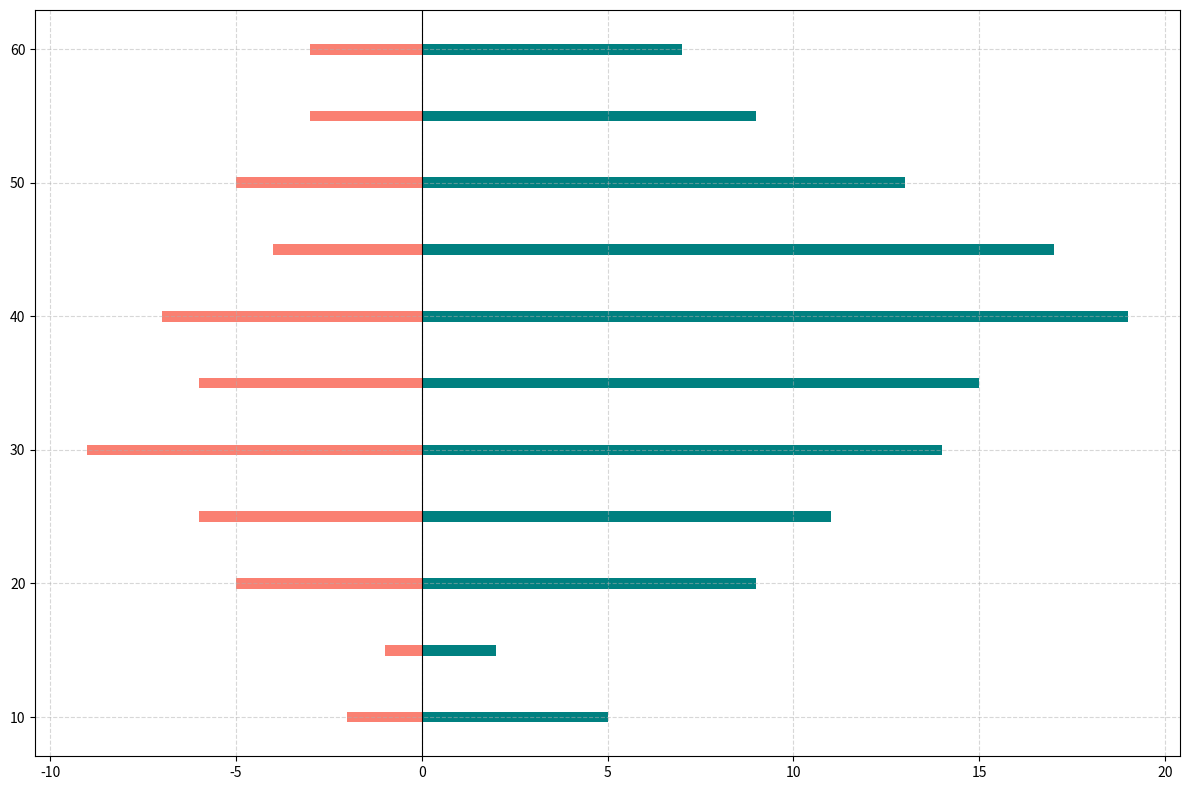

Write Python code to recreate this figure.
import matplotlib.pyplot as plt
import numpy as np

# Data: Age groups (in years), Number of Ads Seen, Number of Products Purchased
age_groups = np.array([10, 15, 20, 25, 30, 35, 40, 45, 50, 55, 60])
ads_seen = np.array([5, 2, 9, 11, 14, 15, 19, 17, 13, 9, 7])  # Manually altered values and shuffled 
products_purchased = np.array([2, 1, 5, 6, 9, 6, 7, 4, 5, 3, 3])  # Manually altered values and shuffled

fig, ax = plt.subplots(figsize=(12, 8))

ax.barh(age_groups, ads_seen, color='teal')
ax.barh(age_groups, -products_purchased, color='salmon')

ax.grid(visible=True, linestyle='--', alpha=0.5)
ax.axvline(0, color='black', linewidth=0.8)

plt.tight_layout()
plt.show()
